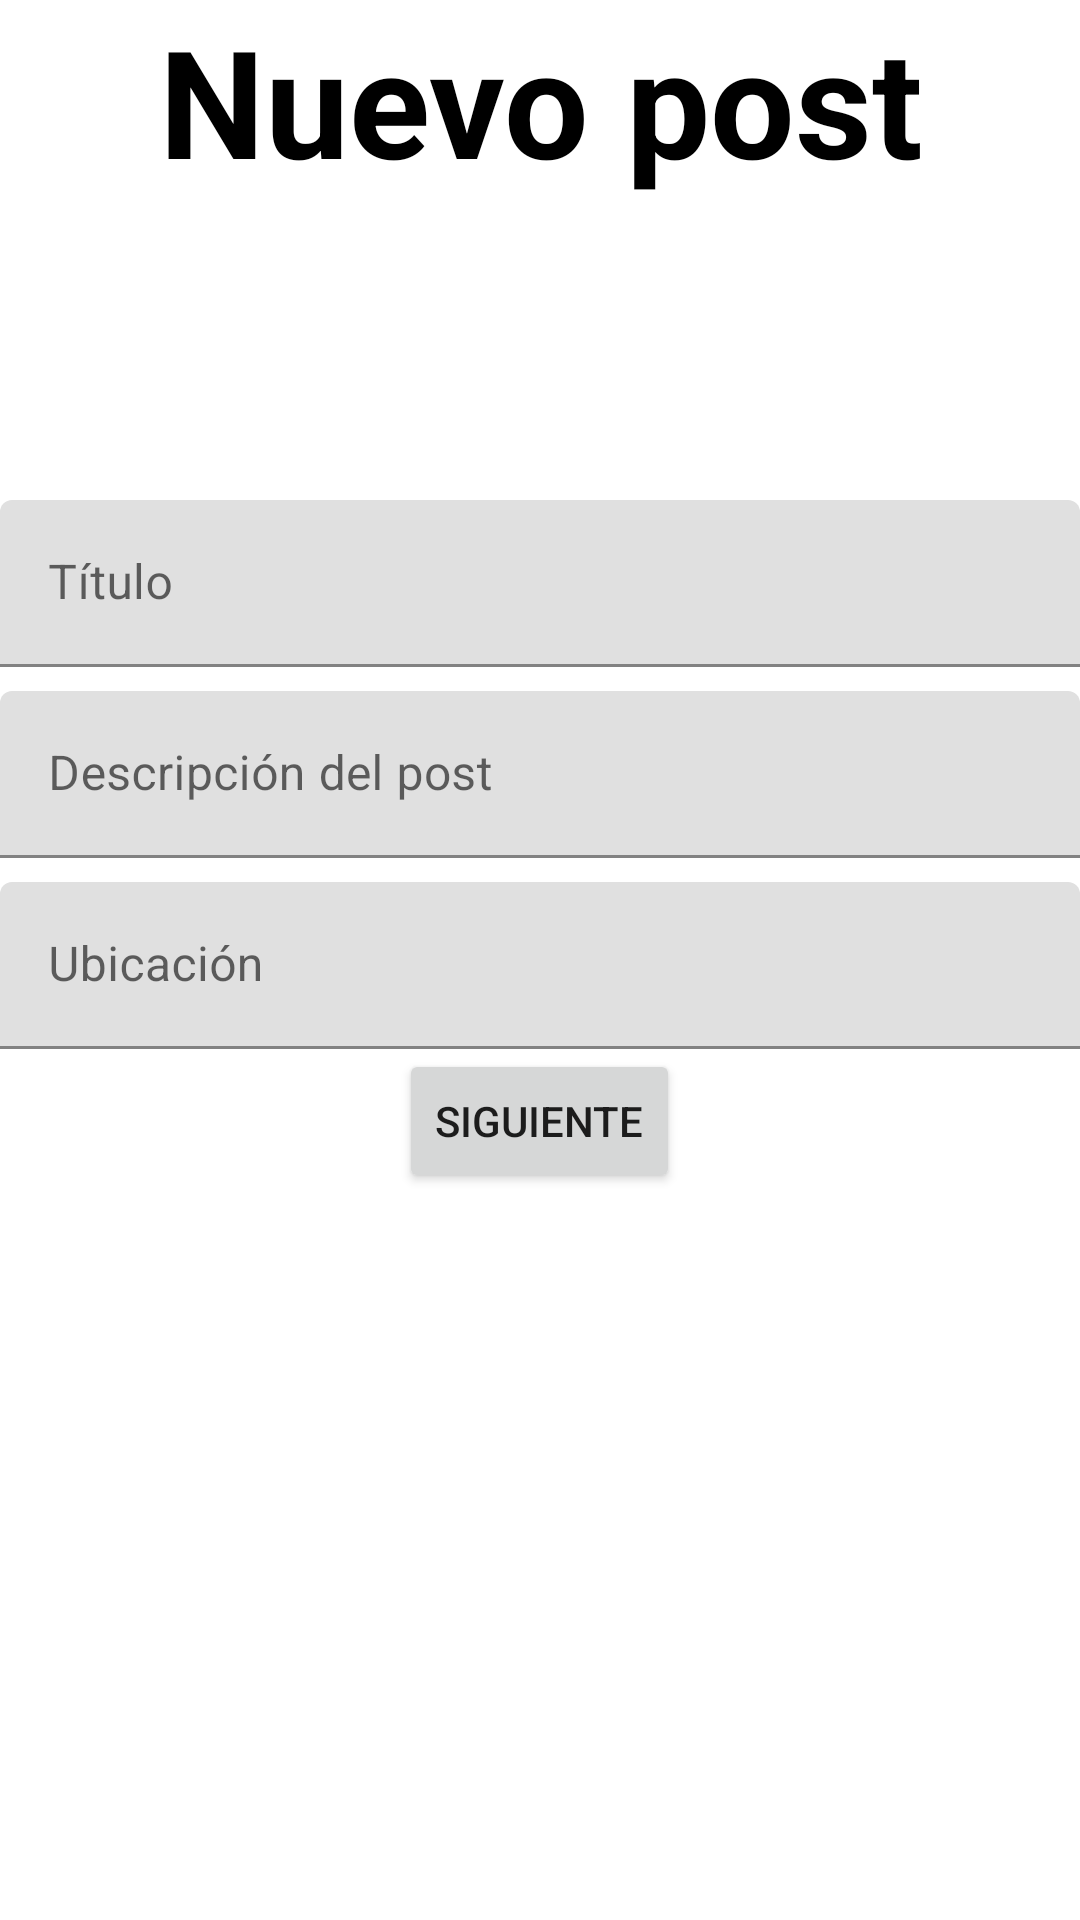

Reconstruct the res/layout file that produces this screen, plus the resources it refers to.
<!-- AndroidManifest.xml: application theme Theme.ArgentinaPesca -->
<!-- res/layout/fragment_new_post.xml -->
<?xml version="1.0" encoding="utf-8"?>
<LinearLayout xmlns:android="http://schemas.android.com/apk/res/android"
    xmlns:tools="http://schemas.android.com/tools"
    android:layout_width="match_parent"
    android:layout_height="match_parent"
    android:orientation="vertical"
    tools:context=".ui.newPost.newPostFragment">

    <TextView
        android:layout_width="match_parent"
        android:layout_height="wrap_content"
        android:textSize="50dp"
        android:textColor="@color/black"
        android:textStyle="bold"
        android:gravity="center_horizontal"
        android:text="Nuevo post"
        />

    <com.google.android.material.textfield.TextInputLayout
        android:layout_width="match_parent"
        android:layout_height="wrap_content"
        android:layout_marginTop="100dp"
        android:hint="Título">
        <com.google.android.material.textfield.TextInputEditText
            android:id="@+id/edit_title"
            android:layout_width="match_parent"
            android:layout_height="wrap_content"/>
    </com.google.android.material.textfield.TextInputLayout>




    <com.google.android.material.textfield.TextInputLayout
        android:layout_width="match_parent"
        android:layout_height="wrap_content"
        android:layout_marginTop="8dp"
        android:hint="Descripción del post">
        <com.google.android.material.textfield.TextInputEditText
            android:id="@+id/edit_description"
            android:layout_width="match_parent"
            android:layout_height="wrap_content"/>
    </com.google.android.material.textfield.TextInputLayout>

    <com.google.android.material.textfield.TextInputLayout
        android:layout_width="match_parent"
        android:layout_height="wrap_content"
        android:layout_marginTop="8dp"
        android:hint="Ubicación">
        <com.google.android.material.textfield.TextInputEditText
            android:id="@+id/edit_place"
            android:layout_width="match_parent"
            android:layout_height="wrap_content"/>
    </com.google.android.material.textfield.TextInputLayout>

    <Button
        android:id="@+id/btn_next"
        android:layout_width="wrap_content"
        android:layout_height="wrap_content"
        android:layout_gravity="center_horizontal"
        android:text="Siguiente"/>

</LinearLayout>
<!-- resources referenced by this layout -->
<resources>
  <color name="black">#FF000000</color>
  <style name="Theme.ArgentinaPesca" parent="Theme.MaterialComponents.DayNight.DarkActionBar">
          
          <item name="colorPrimary">@color/teal_200</item>
          <item name="colorPrimaryVariant">@color/black</item>
          <item name="colorOnPrimary">@color/white</item>
          
          <item name="colorSecondary">@color/teal_200</item>
          <item name="colorSecondaryVariant">@color/teal_700</item>
          <item name="colorOnSecondary">@color/black</item>
          
          <item name="android:statusBarColor" tools:targetApi="l">?attr/colorPrimaryVariant</item>
          
      </style>
  <color name="teal_200">#FF03DAC5</color>
  <color name="white">#FFFFFFFF</color>
  <color name="teal_700">#FF018786</color>
</resources>
